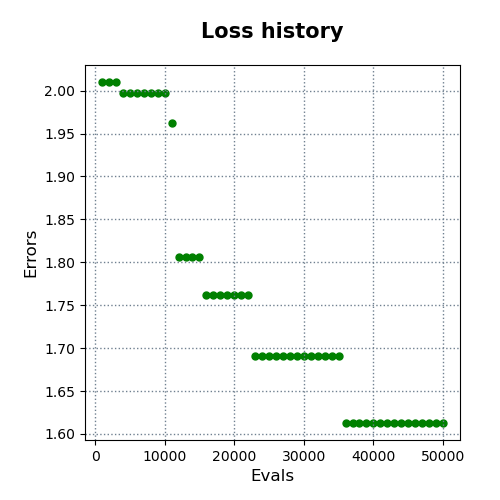

Data behind this chart, as committed beside it:
evals, errors
1000, 2.01
2000, 2.01
3000, 2.01
4000, 1.997
5000, 1.997
6000, 1.997
7000, 1.997
8000, 1.997
9000, 1.997
10000, 1.997
11000, 1.962
12000, 1.806
13000, 1.806
14000, 1.806
15000, 1.806
16000, 1.762
17000, 1.762
18000, 1.762
19000, 1.762
20000, 1.762
21000, 1.762
22000, 1.762
23000, 1.69
24000, 1.69
25000, 1.69
26000, 1.69
27000, 1.69
28000, 1.69
29000, 1.69
30000, 1.69
31000, 1.69
32000, 1.69
33000, 1.69
34000, 1.69
35000, 1.69
36000, 1.613
37000, 1.613
38000, 1.613
39000, 1.613
40000, 1.613
41000, 1.613
42000, 1.613
43000, 1.613
44000, 1.613
45000, 1.613
46000, 1.613
47000, 1.613
48000, 1.613
49000, 1.613
50000, 1.613
